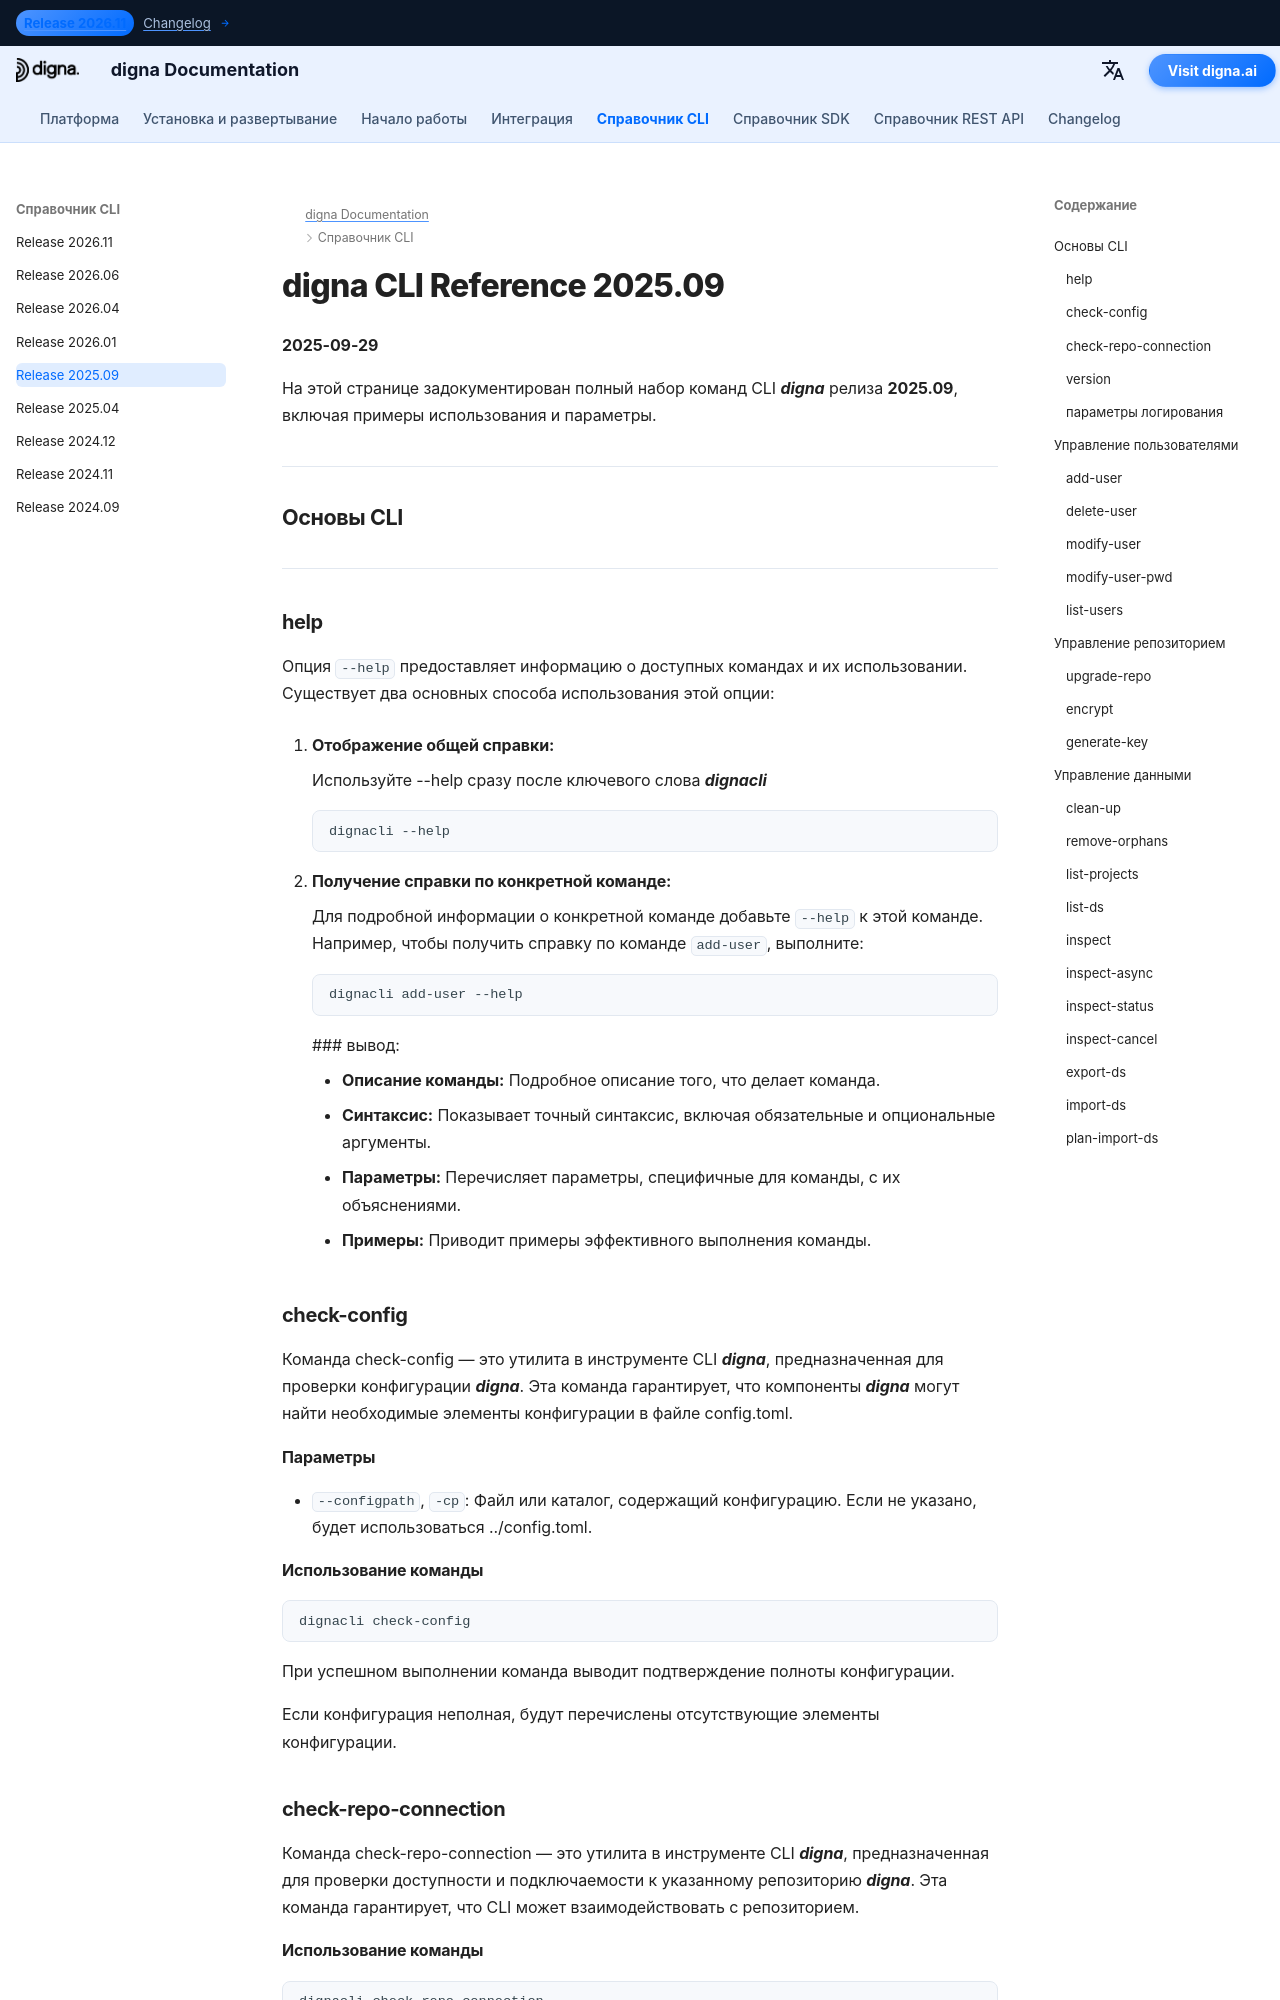

repository: dignaai/digna-docs · page: ru/cli/Command_Line_Interface_202509/index.html · generator: mkdocs

---
title: digna CLI Reference 2025.09 – Commands & Examples | digna Documentation
description: Complete reference for digna CLI release 2025.109 Learn how to manage users, repositories, and data with commands such as add-user, check-config, check-repo-connection, inspect, inspect-async, and more.
image: /assets/logo_square.png
---

# digna CLI Reference 2025.09
**2025-09-29**

На этой странице задокументирован полный набор команд CLI ***digna*** релиза **2025.09**, включая примеры использования и параметры.

---

## Основы CLI

---

### help
Опция `--help` предоставляет информацию о доступных командах и их использовании. Существует два основных способа использования этой опции:

1. **Отображение общей справки:**
   
    Используйте --help сразу после ключевого слова ***dignacli***  
   ```bash
   dignacli --help
   ```

2. **Получение справки по конкретной команде:**  
  
    Для подробной информации о конкретной команде добавьте `--help` к этой команде.  
    Например, чтобы получить справку по команде `add-user`, выполните:
     ```bash
     dignacli add-user --help
     ```

     ### вывод:
      
     - **Описание команды:** Подробное описание того, что делает команда.  
     - **Синтаксис:** Показывает точный синтаксис, включая обязательные и опциональные аргументы.  
     - **Параметры:** Перечисляет параметры, специфичные для команды, с их объяснениями.  
     - **Примеры:** Приводит примеры эффективного выполнения команды.

### check-config

Команда check-config — это утилита в инструменте CLI ***digna***, предназначенная для проверки конфигурации ***digna***. Эта команда гарантирует, что компоненты ***digna*** могут найти необходимые элементы конфигурации в файле config.toml.

#### Параметры

- `--configpath`, `-cp`: Файл или каталог, содержащий конфигурацию. Если не указано, будет использоваться ../config.toml.
      
#### Использование команды
```bash
dignacli check-config
```

При успешном выполнении команда выводит подтверждение полноты конфигурации.  
  
Если конфигурация неполная, будут перечислены отсутствующие элементы конфигурации.

  
### check-repo-connection

Команда check-repo-connection — это утилита в инструменте CLI ***digna***, предназначенная для проверки доступности и подключаемости к указанному репозиторию ***digna***. Эта команда гарантирует, что CLI может взаимодействовать с репозиторием.
